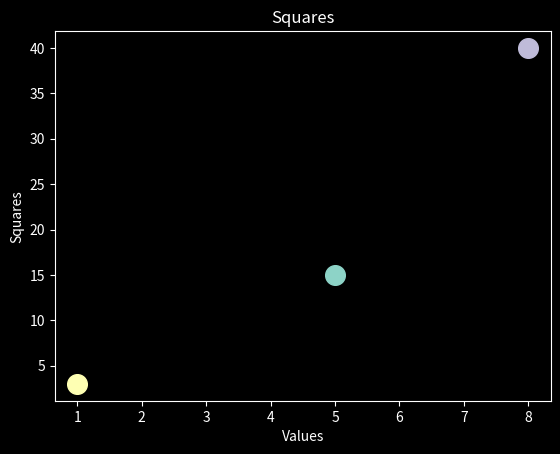

Here is the Python script that generated this plot:
import matplotlib.pyplot as plt
plt.style.use('dark_background')
input_values = [1,2,3,4,5]
squares = [1,4,9,16,25]
fig, ax = plt.subplots()
ax.scatter(5,15,s=200)
ax.scatter(1,3,s=200)
ax.scatter(8,40,s=200)

#set chart titles  and axes
ax.set_title("Squares")
ax.set_xlabel("Values")
ax.set_ylabel("Squares")

plt.show()